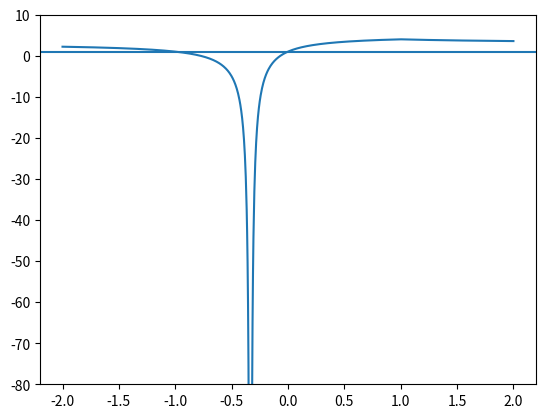

Reproduce this figure in Python.
import matplotlib.pyplot as plt
import numpy

w_vals = numpy.linspace(-2, 2,1000)
analytical1, analytical2, real = [],[],[]
for w in w_vals:
	if -0.33333<w<1.0:
		real.append(4+((3*(w-1))/(1+(3*w))))
	else:
		real.append(4-((3*(w-1))/(1+(3*w))))

	# analytical1.append(4-((3*(w-1))/(1+(3*w))))
	# analytical2.append(4+((3*(w-1))/(1+(3*w))))
plt.ylim(-80,10)
plt.plot(w_vals,real)
plt.axhline(y=0.96,xmin=-9999,xmax=9999)
# plt.plot(w_vals,analytical2, color='g')
# plt.scatter(w_vals,real, color='y')
# plt.axvline(x=-1.0/3.0,ymin=-9999,ymax=9999, color='r')
# plt.axvline(x=1.0,ymin=-9999,ymax=9999, color='m')
plt.show()

